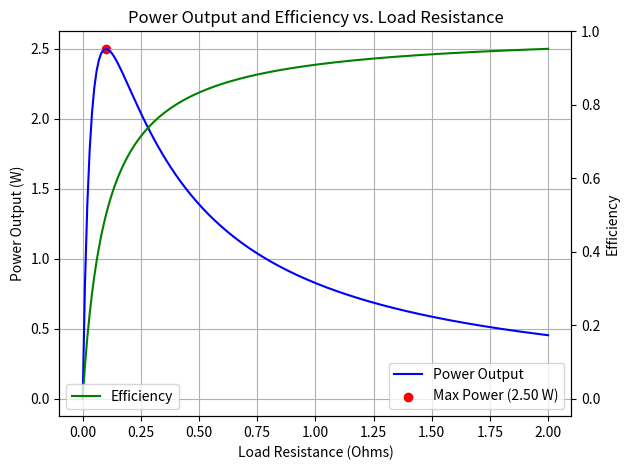

Python code for this plot:
# -*- coding: utf-8 -*-
"""
Created on Wed Nov  6 11:36:29 2024

@author: 2024
"""

import matplotlib.pyplot as plt  # Correct import for matplotlib

E = 1.0  # Voltage of the source (V)
Rs = 0.1  # Source resistance (Ohms)

# Create empty lists to store load (resistance), power output, and efficiency
loads = []
power_out = []
efficiency = []

# Tolerance for comparing floating-point numbers
tolerance = 1e-5

for i in range(0, 201):
    Rl = i / 100  # Load resistance (0 to 2 Ohms in steps of 0.01)
    I = E / (Rs + Rl)  # Current calculation (Ohm's Law: I = V / R)
    p_in = I * E  # Input power (P_in = I * V)
    p_out = I**2 * Rl  # Output power (P_out = I^2 * Rl)

    # Store the load and corresponding output power
    loads.append(Rl)
    power_out.append(p_out)

    # Efficiency calculation (P_out / P_in)
    if p_in == 0:
        efficiency.append(0)
    else:
        efficiency.append(p_out / p_in)
    
    # Print power output when it is close to 1 W (within a tolerance)
    if abs(1 - p_out) < 0.01:
        print(f"At {Rl} Ohms, power out is {p_out} watts")

    # Print efficiency near 0.95 and corresponding power
    if abs(0.95 - (I * Rl / E)) < tolerance:
        print(f"Efficiency is {p_out / p_in} when load is {Rl} ohms")
        print(f"Power at {Rl} ohms is {p_out} watts")

# Now show max Power out
max_power = max(power_out)
max_power_index = power_out.index(max_power)
max_power_load = loads[max_power_index]
print(f"Maximum power is {max_power} watts at {max_power_load} ohms")

# Create a figure and axis
fig, ax1 = plt.subplots()

# Plot power output on the left-hand y-axis
ax1.plot(loads, power_out, label="Power Output", color='b')
ax1.set_xlabel("Load Resistance (Ohms)")
ax1.set_ylabel("Power Output (W)")
ax1.tick_params(axis='y')

# Mark the maximum power point on the plot
ax1.scatter(max_power_load, max_power, color='r', label=f"Max Power ({max_power:.2f} W)")

# Create a second y-axis for efficiency
ax2 = ax1.twinx()
ax2.plot(loads, efficiency, label="Efficiency", color='g')
ax2.set_ylabel("Efficiency")
ax2.tick_params(axis='y')

# Adding titles and labels
plt.title("Power Output and Efficiency vs. Load Resistance")
ax1.grid(True)

# Now we explicitly add both legends
ax1.legend(loc='lower right')  # Legend for power
ax2.legend(loc='lower left')  # Legend for efficiency

# Show the plot with legends for both axes
fig.tight_layout()
plt.show()
